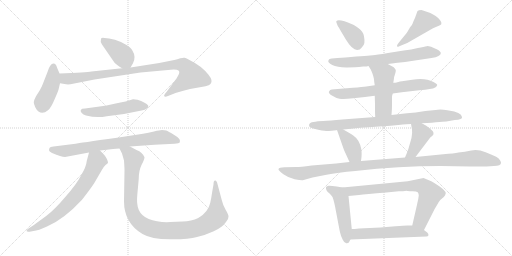
t = 0.00 s
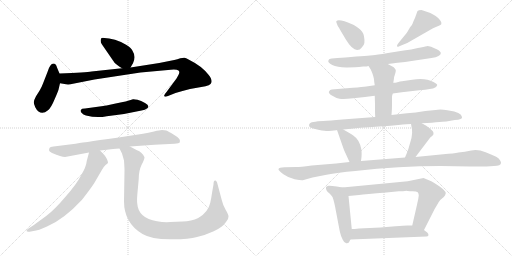
t = 2.92 s
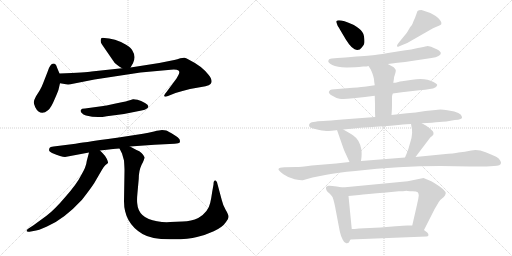
t = 5.83 s
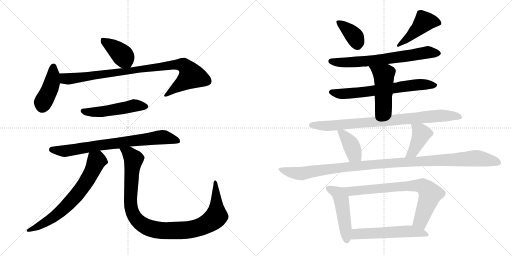
t = 8.75 s
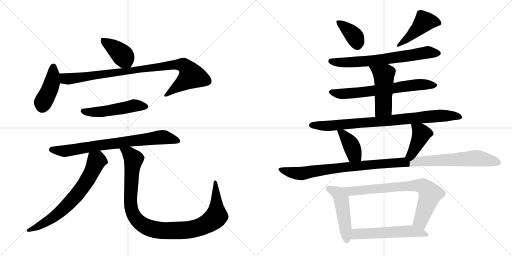
t = 11.66 s
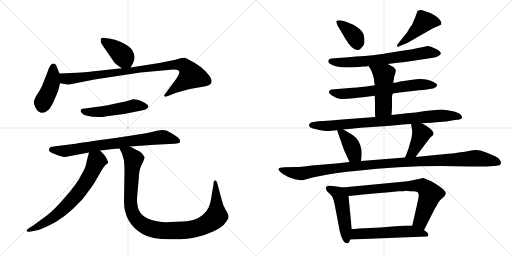
t = 14.58 s

The animated SVG that drew these frames (rendered in a browser with its animation timeline set to each time). Animation: 19 CSS @keyframes rules; one cycle of 14.58 s.

<svg version="1.1" viewBox="0 0 2048 1024" xmlns="http://www.w3.org/2000/svg">
  <g stroke="lightgray" stroke-dasharray="1,1" stroke-width="1" transform="scale(4, 4)">
    <line x1="0" y1="0" x2="256" y2="256"></line>
    <line x1="256" y1="0" x2="0" y2="256"></line>
    <line x1="128" y1="0" x2="128" y2="256"></line>
    <line x1="0" y1="128" x2="256" y2="128"></line>
    <line x1="256" y1="0" x2="512" y2="256"></line>
    <line x1="512" y1="0" x2="256" y2="256"></line>
    <line x1="384" y1="0" x2="384" y2="256"></line>
    <line x1="256" y1="128" x2="512" y2="128"></line>
  </g>
<g transform="scale(1, -1) translate(0, -850)">
   <style type="text/css">
    @keyframes keyframes0 {
      from {
       stroke: black;
       stroke-dashoffset: 399;
       stroke-width: 128;
       }
       56% {
       animation-timing-function: step-end;
       stroke: black;
       stroke-dashoffset: 0;
       stroke-width: 128;
       }
       to {
       stroke: black;
       stroke-width: 1024;
       }
       }
       #make-me-a-hanzi-animation-0 {
         animation: keyframes0 0.574707s both;
         animation-delay: 0.000000s;
         animation-timing-function: linear;
       }
    @keyframes keyframes1 {
      from {
       stroke: black;
       stroke-dashoffset: 426;
       stroke-width: 128;
       }
       58% {
       animation-timing-function: step-end;
       stroke: black;
       stroke-dashoffset: 0;
       stroke-width: 128;
       }
       to {
       stroke: black;
       stroke-width: 1024;
       }
       }
       #make-me-a-hanzi-animation-1 {
         animation: keyframes1 0.596680s both;
         animation-delay: 0.574707s;
         animation-timing-function: linear;
       }
    @keyframes keyframes2 {
      from {
       stroke: black;
       stroke-dashoffset: 935;
       stroke-width: 128;
       }
       75% {
       animation-timing-function: step-end;
       stroke: black;
       stroke-dashoffset: 0;
       stroke-width: 128;
       }
       to {
       stroke: black;
       stroke-width: 1024;
       }
       }
       #make-me-a-hanzi-animation-2 {
         animation: keyframes2 1.010905s both;
         animation-delay: 1.171387s;
         animation-timing-function: linear;
       }
    @keyframes keyframes3 {
      from {
       stroke: black;
       stroke-dashoffset: 511;
       stroke-width: 128;
       }
       62% {
       animation-timing-function: step-end;
       stroke: black;
       stroke-dashoffset: 0;
       stroke-width: 128;
       }
       to {
       stroke: black;
       stroke-width: 1024;
       }
       }
       #make-me-a-hanzi-animation-3 {
         animation: keyframes3 0.665853s both;
         animation-delay: 2.182292s;
         animation-timing-function: linear;
       }
    @keyframes keyframes4 {
      from {
       stroke: black;
       stroke-dashoffset: 769;
       stroke-width: 128;
       }
       71% {
       animation-timing-function: step-end;
       stroke: black;
       stroke-dashoffset: 0;
       stroke-width: 128;
       }
       to {
       stroke: black;
       stroke-width: 1024;
       }
       }
       #make-me-a-hanzi-animation-4 {
         animation: keyframes4 0.875814s both;
         animation-delay: 2.848145s;
         animation-timing-function: linear;
       }
    @keyframes keyframes5 {
      from {
       stroke: black;
       stroke-dashoffset: 693;
       stroke-width: 128;
       }
       69% {
       animation-timing-function: step-end;
       stroke: black;
       stroke-dashoffset: 0;
       stroke-width: 128;
       }
       to {
       stroke: black;
       stroke-width: 1024;
       }
       }
       #make-me-a-hanzi-animation-5 {
         animation: keyframes5 0.813965s both;
         animation-delay: 3.723958s;
         animation-timing-function: linear;
       }
    @keyframes keyframes6 {
      from {
       stroke: black;
       stroke-dashoffset: 1052;
       stroke-width: 128;
       }
       77% {
       animation-timing-function: step-end;
       stroke: black;
       stroke-dashoffset: 0;
       stroke-width: 128;
       }
       to {
       stroke: black;
       stroke-width: 1024;
       }
       }
       #make-me-a-hanzi-animation-6 {
         animation: keyframes6 1.106120s both;
         animation-delay: 4.537923s;
         animation-timing-function: linear;
       }
    @keyframes keyframes7 {
      from {
       stroke: black;
       stroke-dashoffset: 380;
       stroke-width: 128;
       }
       55% {
       animation-timing-function: step-end;
       stroke: black;
       stroke-dashoffset: 0;
       stroke-width: 128;
       }
       to {
       stroke: black;
       stroke-width: 1024;
       }
       }
       #make-me-a-hanzi-animation-7 {
         animation: keyframes7 0.559245s both;
         animation-delay: 5.644043s;
         animation-timing-function: linear;
       }
    @keyframes keyframes8 {
      from {
       stroke: black;
       stroke-dashoffset: 455;
       stroke-width: 128;
       }
       60% {
       animation-timing-function: step-end;
       stroke: black;
       stroke-dashoffset: 0;
       stroke-width: 128;
       }
       to {
       stroke: black;
       stroke-width: 1024;
       }
       }
       #make-me-a-hanzi-animation-8 {
         animation: keyframes8 0.620280s both;
         animation-delay: 6.203288s;
         animation-timing-function: linear;
       }
    @keyframes keyframes9 {
      from {
       stroke: black;
       stroke-dashoffset: 687;
       stroke-width: 128;
       }
       69% {
       animation-timing-function: step-end;
       stroke: black;
       stroke-dashoffset: 0;
       stroke-width: 128;
       }
       to {
       stroke: black;
       stroke-width: 1024;
       }
       }
       #make-me-a-hanzi-animation-9 {
         animation: keyframes9 0.809082s both;
         animation-delay: 6.823568s;
         animation-timing-function: linear;
       }
    @keyframes keyframes10 {
      from {
       stroke: black;
       stroke-dashoffset: 676;
       stroke-width: 128;
       }
       69% {
       animation-timing-function: step-end;
       stroke: black;
       stroke-dashoffset: 0;
       stroke-width: 128;
       }
       to {
       stroke: black;
       stroke-width: 1024;
       }
       }
       #make-me-a-hanzi-animation-10 {
         animation: keyframes10 0.800130s both;
         animation-delay: 7.632650s;
         animation-timing-function: linear;
       }
    @keyframes keyframes11 {
      from {
       stroke: black;
       stroke-dashoffset: 491;
       stroke-width: 128;
       }
       62% {
       animation-timing-function: step-end;
       stroke: black;
       stroke-dashoffset: 0;
       stroke-width: 128;
       }
       to {
       stroke: black;
       stroke-width: 1024;
       }
       }
       #make-me-a-hanzi-animation-11 {
         animation: keyframes11 0.649577s both;
         animation-delay: 8.432780s;
         animation-timing-function: linear;
       }
    @keyframes keyframes12 {
      from {
       stroke: black;
       stroke-dashoffset: 850;
       stroke-width: 128;
       }
       73% {
       animation-timing-function: step-end;
       stroke: black;
       stroke-dashoffset: 0;
       stroke-width: 128;
       }
       to {
       stroke: black;
       stroke-width: 1024;
       }
       }
       #make-me-a-hanzi-animation-12 {
         animation: keyframes12 0.941732s both;
         animation-delay: 9.082357s;
         animation-timing-function: linear;
       }
    @keyframes keyframes13 {
      from {
       stroke: black;
       stroke-dashoffset: 398;
       stroke-width: 128;
       }
       56% {
       animation-timing-function: step-end;
       stroke: black;
       stroke-dashoffset: 0;
       stroke-width: 128;
       }
       to {
       stroke: black;
       stroke-width: 1024;
       }
       }
       #make-me-a-hanzi-animation-13 {
         animation: keyframes13 0.573893s both;
         animation-delay: 10.024089s;
         animation-timing-function: linear;
       }
    @keyframes keyframes14 {
      from {
       stroke: black;
       stroke-dashoffset: 413;
       stroke-width: 128;
       }
       57% {
       animation-timing-function: step-end;
       stroke: black;
       stroke-dashoffset: 0;
       stroke-width: 128;
       }
       to {
       stroke: black;
       stroke-width: 1024;
       }
       }
       #make-me-a-hanzi-animation-14 {
         animation: keyframes14 0.586100s both;
         animation-delay: 10.597982s;
         animation-timing-function: linear;
       }
    @keyframes keyframes15 {
      from {
       stroke: black;
       stroke-dashoffset: 1135;
       stroke-width: 128;
       }
       79% {
       animation-timing-function: step-end;
       stroke: black;
       stroke-dashoffset: 0;
       stroke-width: 128;
       }
       to {
       stroke: black;
       stroke-width: 1024;
       }
       }
       #make-me-a-hanzi-animation-15 {
         animation: keyframes15 1.173665s both;
         animation-delay: 11.184082s;
         animation-timing-function: linear;
       }
    @keyframes keyframes16 {
      from {
       stroke: black;
       stroke-dashoffset: 490;
       stroke-width: 128;
       }
       61% {
       animation-timing-function: step-end;
       stroke: black;
       stroke-dashoffset: 0;
       stroke-width: 128;
       }
       to {
       stroke: black;
       stroke-width: 1024;
       }
       }
       #make-me-a-hanzi-animation-16 {
         animation: keyframes16 0.648763s both;
         animation-delay: 12.357747s;
         animation-timing-function: linear;
       }
    @keyframes keyframes17 {
      from {
       stroke: black;
       stroke-dashoffset: 758;
       stroke-width: 128;
       }
       71% {
       animation-timing-function: step-end;
       stroke: black;
       stroke-dashoffset: 0;
       stroke-width: 128;
       }
       to {
       stroke: black;
       stroke-width: 1024;
       }
       }
       #make-me-a-hanzi-animation-17 {
         animation: keyframes17 0.866862s both;
         animation-delay: 13.006510s;
         animation-timing-function: linear;
       }
    @keyframes keyframes18 {
      from {
       stroke: black;
       stroke-dashoffset: 561;
       stroke-width: 128;
       }
       65% {
       animation-timing-function: step-end;
       stroke: black;
       stroke-dashoffset: 0;
       stroke-width: 128;
       }
       to {
       stroke: black;
       stroke-width: 1024;
       }
       }
       #make-me-a-hanzi-animation-18 {
         animation: keyframes18 0.706543s both;
         animation-delay: 13.873372s;
         animation-timing-function: linear;
       }
</style>
<path d="M 522 580 L 532 597 Q 545 623 530 647 Q 526 657 506 670 Q 486 683 460 691 Q 434 698 418 698 Q 406 700 404 695 Q 400 682 408 672 L 452 608 Q 458 596 469 590 Q 475 585 488 577 C 512 562 512 562 522 580 Z" fill="lightgray"></path> 
<path d="M 190 562 L 172 516 Q 167 502 158 487 L 144 465 Q 135 448 135 441 Q 135 434 141 421 Q 148 407 154 404 Q 171 391 192 409 Q 204 418 218 452 Q 233 486 234 491 L 240 517 C 245 539 245 539 238 556 L 228 580 Q 224 596 214 596 Q 200 596 190 562 Z" fill="lightgray"></path> 
<path d="M 240 517 L 264 513 Q 276 511 292 515 L 378 532 L 562 560 L 683 571 Q 707 573 714 568 Q 718 564 717 559 Q 716 553 706 536 L 666 482 Q 654 468 657 465 Q 660 461 672 466 L 702 478 Q 725 485 760 494 L 822 505 Q 838 508 842 514 Q 854 526 834 551 Q 807 586 756 611 Q 746 617 739 619 Q 733 620 721 617 Q 710 613 697 610 L 637 598 L 522 580 L 488 577 L 366 564 Q 346 561 238 556 C 208 555 210 522 240 517 Z" fill="lightgray"></path> 
<path d="M 413 426 L 340 416 Q 326 416 324 411 Q 320 407 326 399 Q 333 390 344 388 Q 387 377 427 385 L 496 394 L 566 408 Q 582 411 586 415 Q 592 418 593 423 Q 595 430 580 438 Q 564 448 550 451 Q 536 454 532 453 L 509 446 Q 500 443 458 435 Q 417 426 413 426 Z" fill="lightgray"></path> 
<path d="M 260 222 L 356 240 L 400 248 L 436 252 Q 448 254 478 256 L 520 264 L 618 271 L 698 275 Q 717 277 719 280 Q 721 287 718 293 Q 715 299 694 312 Q 673 325 665 328 Q 658 330 648 330 Q 639 330 616 324 Q 593 318 572 315 L 468 299 Q 316 278 302 275 L 214 264 Q 200 263 198 258 Q 196 251 196 249 Q 196 244 208 238 Q 246 222 260 222 Z" fill="lightgray"></path> 
<path d="M 356 240 L 347 206 Q 345 183 324 148 Q 307 114 262 63 Q 218 11 186 -13 L 134 -51 L 114 -64 Q 106 -69 106 -74 Q 107 -78 118 -77 L 134 -74 Q 153 -72 188 -56 Q 256 -27 328 51 Q 360 92 376 116 L 408 171 Q 412 180 422 190 Q 431 196 432 199 Q 433 202 427 215 Q 421 227 410 238 L 400 248 C 379 269 364 269 356 240 Z" fill="lightgray"></path> 
<path d="M 478 256 L 488 236 L 496 208 Q 498 178 498 169 L 496 45 Q 496 -42 570 -86 Q 605 -107 679 -107 Q 753 -108 788 -98 Q 820 -91 855 -75 Q 890 -59 904 -38 Q 915 -25 914 -16 Q 914 -8 903 10 Q 892 28 887 50 L 868 121 Q 866 126 862 128 Q 854 130 854 112 L 849 84 Q 845 56 841 39 Q 833 1 793 -22 Q 766 -35 730 -36 L 681 -38 Q 656 -40 628 -35 Q 553 -23 549 36 Q 547 50 550 80 L 555 135 Q 555 167 566 190 Q 578 212 578 221 Q 576 228 567 237 Q 558 246 546 250 L 520 264 C 494 278 465 283 478 256 Z" fill="lightgray"></path> 
<path d="M 1346 766 Q 1344 764 1346 759 L 1351 746 Q 1355 742 1362 728 L 1384 691 Q 1410 649 1429 650 Q 1440 650 1447 660 Q 1456 669 1457.5 678.5 Q 1459 688 1456 705.5 Q 1453 723 1434.5 737 Q 1416 751 1413 751 Q 1356 776 1346 766 Z" fill="lightgray"></path> 
<path d="M 1641 742 Q 1628 720 1625 716 L 1594 678 Q 1586 668 1588 665 Q 1591 662 1593 663 L 1602 667 L 1629 678 L 1732 737 Q 1748 745 1755.5 747.5 Q 1763 750 1765 753 Q 1767 760 1763 765 Q 1758 775 1739.5 788 Q 1721 801 1704 804 L 1686 810 Q 1674 810 1670 806 L 1662 784 Q 1661 781 1657 772 Q 1653 763 1650.5 756 Q 1648 749 1641 742 Z" fill="lightgray"></path> 
<path d="M 1551 594 L 1576 597 L 1581 598 L 1620 602 L 1726 618 Q 1745 620 1754 626 Q 1763 632 1763 636 Q 1765 643 1749 652 Q 1717 667 1707 665.5 Q 1697 664 1671.5 658 Q 1646 652 1615 648 L 1552 638 Q 1504 630 1491.5 629 Q 1479 628 1381 620 L 1350 618 L 1327 616 Q 1315 615 1314 609 Q 1309 600 1329 590 Q 1349 580 1389 580.5 Q 1429 581 1436 582 L 1453 584 Q 1468 584 1474 586 L 1551 594 Z" fill="lightgray"></path> 
<path d="M 1571 476 L 1607 481 L 1677 489 L 1701 491 Q 1741 496 1745 503 L 1749 510 Q 1749 514 1734 522 Q 1701 540 1649 531 L 1608 525 Q 1590 522 1586.5 520.5 Q 1583 519 1573 519 L 1499 509 L 1465 504 Q 1451 502 1411 499 L 1327 492 Q 1320 491 1316 484.5 Q 1312 478 1327.5 468 Q 1343 458 1358 455 Q 1373 452 1413 457 L 1460 462 L 1499 467 L 1571 476 Z" fill="lightgray"></path> 
<path d="M 1566 390 L 1567 404 Q 1568 412 1568 436 L 1568 456 Q 1568 470 1571 476 L 1573 519 L 1575 530 Q 1575 541 1580 553 Q 1584 565 1583 570 Q 1581 575 1575 581 L 1551 594 C 1525 608 1458 611 1474 586 L 1483 572 Q 1497 542 1497 522 L 1499 509 L 1499 467 L 1500 433 L 1500 412 Q 1500 390 1501 382 C 1503 352 1564 360 1566 390 Z" fill="lightgray"></path> 
<path d="M 1687 357 L 1708 358 Q 1790 364 1791 365 L 1819 370 Q 1851 372 1848 382 Q 1845 402 1795 408 Q 1769 412 1762 412 Q 1755 412 1732 409 L 1701 406 L 1663 400 L 1628 397 L 1566 390 L 1501 382 L 1369 372 Q 1319 367 1293 366 L 1272 365 Q 1263 364 1247 361 Q 1233 356 1237 345 Q 1239 340 1256.5 335 Q 1274 330 1287 328.5 Q 1300 327 1304 326.5 Q 1308 326 1327 327.5 Q 1346 329 1348 330 L 1373 332 L 1405 335 Q 1445 340 1474 341 L 1562 347 L 1593 350 Q 1633 354 1644 354 L 1687 357 Z" fill="lightgray"></path> 
<path d="M 1348 330 L 1376 250 L 1398 202 C 1410 175 1440 176 1444 206 L 1446 222 Q 1447 234 1446 250 Q 1440 290 1413 308 Q 1408 313 1394 320 L 1373 332 C 1347 347 1341 350 1348 330 Z" fill="lightgray"></path> 
<path d="M 1662 222 L 1721 300 Q 1732 308 1734 313 Q 1738 325 1705 347 L 1687 357 C 1661 372 1639 384 1644 354 L 1648 332 Q 1650 319 1646 298 L 1634 256 Q 1632 248 1620 220 C 1608 192 1644 198 1662 222 Z" fill="lightgray"></path> 
<path d="M 1398 202 L 1344 196 L 1247 188 Q 1199 182 1185 182 L 1138 181 Q 1116 180 1114 174 Q 1113 168 1133.5 153.5 Q 1154 139 1178.5 133.5 Q 1203 128 1211 129 L 1250 140 L 1306 151 Q 1350 160 1421 166 Q 1595 186 1763 186 L 1881 184 L 1946 184 L 1975 186 Q 2004 186 2004 198 Q 2005 200 2000 209 Q 1995 218 1984.5 223 Q 1974 228 1942.5 241 Q 1911 254 1885 248 Q 1859 242 1834 240 Q 1817 236 1773 233 L 1662 222 L 1620 220 L 1444 206 L 1398 202 Z" fill="lightgray"></path> 
<path d="M 1370 100 L 1347 104 Q 1321 108 1314 107 Q 1307 106 1304 101 Q 1302 88 1316 78 Q 1326 69 1330 62 Q 1337 44 1344 4 L 1359 -75 Q 1363 -94 1371 -109 Q 1378 -124 1386 -123 Q 1394 -122 1396 -119 Q 1399 -113 1402 -108 L 1407 -66 L 1394 66 C 1391 96 1391 96 1370 100 Z" fill="lightgray"></path> 
<path d="M 1696 -70 L 1730 -3 Q 1739 16 1747 28 Q 1754 42 1761 50 L 1775 62 Q 1782 69 1783 77 Q 1784 85 1760 103 Q 1735 121 1718 128 L 1694 138 L 1631 125 L 1370 100 C 1340 97 1364 63 1394 66 L 1436 70 Q 1461 73 1545 80 L 1595 85 Q 1613 85 1627 87 L 1629 86 Q 1630 86 1631 86 L 1639 85 L 1650 85 Q 1666 85 1671 81 Q 1675 76 1675 68 L 1673 54 Q 1672 50 1668 31 L 1649 -52 C 1642 -81 1682 -97 1696 -70 Z" fill="lightgray"></path> 
<path d="M 1402 -108 L 1706 -96 Q 1712 -96 1714 -91 Q 1714 -85 1709 -80 Q 1697 -71 1696 -70 C 1673 -52 1673 -52 1649 -52 L 1629 -52 Q 1617 -52 1582 -55 L 1522 -60 L 1436 -64 Q 1416 -66 1407 -66 C 1377 -67 1372 -109 1402 -108 Z" fill="lightgray"></path> 
      <clipPath id="make-me-a-hanzi-clip-0">
      <path d="M 522 580 L 532 597 Q 545 623 530 647 Q 526 657 506 670 Q 486 683 460 691 Q 434 698 418 698 Q 406 700 404 695 Q 400 682 408 672 L 452 608 Q 458 596 469 590 Q 475 585 488 577 C 512 562 512 562 522 580 Z" fill="lightgray"></path>
      </clipPath>
      <path clip-path="url(#make-me-a-hanzi-clip-0)" d="M 413 688 L 487 632 L 515 590 " fill="none" id="make-me-a-hanzi-animation-0" stroke-dasharray="271 542" stroke-linecap="round"></path>

      <clipPath id="make-me-a-hanzi-clip-1">
      <path d="M 190 562 L 172 516 Q 167 502 158 487 L 144 465 Q 135 448 135 441 Q 135 434 141 421 Q 148 407 154 404 Q 171 391 192 409 Q 204 418 218 452 Q 233 486 234 491 L 240 517 C 245 539 245 539 238 556 L 228 580 Q 224 596 214 596 Q 200 596 190 562 Z" fill="lightgray"></path>
      </clipPath>
      <path clip-path="url(#make-me-a-hanzi-clip-1)" d="M 214 584 L 204 505 L 172 440 L 169 422 " fill="none" id="make-me-a-hanzi-animation-1" stroke-dasharray="298 596" stroke-linecap="round"></path>

      <clipPath id="make-me-a-hanzi-clip-2">
      <path d="M 240 517 L 264 513 Q 276 511 292 515 L 378 532 L 562 560 L 683 571 Q 707 573 714 568 Q 718 564 717 559 Q 716 553 706 536 L 666 482 Q 654 468 657 465 Q 660 461 672 466 L 702 478 Q 725 485 760 494 L 822 505 Q 838 508 842 514 Q 854 526 834 551 Q 807 586 756 611 Q 746 617 739 619 Q 733 620 721 617 Q 710 613 697 610 L 637 598 L 522 580 L 488 577 L 366 564 Q 346 561 238 556 C 208 555 210 522 240 517 Z" fill="lightgray"></path>
      </clipPath>
      <path clip-path="url(#make-me-a-hanzi-clip-2)" d="M 250 550 L 261 535 L 281 535 L 678 589 L 734 590 L 757 566 L 766 546 L 664 467 " fill="none" id="make-me-a-hanzi-animation-2" stroke-dasharray="807 1614" stroke-linecap="round"></path>

      <clipPath id="make-me-a-hanzi-clip-3">
      <path d="M 413 426 L 340 416 Q 326 416 324 411 Q 320 407 326 399 Q 333 390 344 388 Q 387 377 427 385 L 496 394 L 566 408 Q 582 411 586 415 Q 592 418 593 423 Q 595 430 580 438 Q 564 448 550 451 Q 536 454 532 453 L 509 446 Q 500 443 458 435 Q 417 426 413 426 Z" fill="lightgray"></path>
      </clipPath>
      <path clip-path="url(#make-me-a-hanzi-clip-3)" d="M 332 406 L 393 402 L 533 428 L 584 424 " fill="none" id="make-me-a-hanzi-animation-3" stroke-dasharray="383 766" stroke-linecap="round"></path>

      <clipPath id="make-me-a-hanzi-clip-4">
      <path d="M 260 222 L 356 240 L 400 248 L 436 252 Q 448 254 478 256 L 520 264 L 618 271 L 698 275 Q 717 277 719 280 Q 721 287 718 293 Q 715 299 694 312 Q 673 325 665 328 Q 658 330 648 330 Q 639 330 616 324 Q 593 318 572 315 L 468 299 Q 316 278 302 275 L 214 264 Q 200 263 198 258 Q 196 251 196 249 Q 196 244 208 238 Q 246 222 260 222 Z" fill="lightgray"></path>
      </clipPath>
      <path clip-path="url(#make-me-a-hanzi-clip-4)" d="M 206 251 L 263 246 L 432 275 L 647 301 L 713 286 " fill="none" id="make-me-a-hanzi-animation-4" stroke-dasharray="641 1282" stroke-linecap="round"></path>

      <clipPath id="make-me-a-hanzi-clip-5">
      <path d="M 356 240 L 347 206 Q 345 183 324 148 Q 307 114 262 63 Q 218 11 186 -13 L 134 -51 L 114 -64 Q 106 -69 106 -74 Q 107 -78 118 -77 L 134 -74 Q 153 -72 188 -56 Q 256 -27 328 51 Q 360 92 376 116 L 408 171 Q 412 180 422 190 Q 431 196 432 199 Q 433 202 427 215 Q 421 227 410 238 L 400 248 C 379 269 364 269 356 240 Z" fill="lightgray"></path>
      </clipPath>
      <path clip-path="url(#make-me-a-hanzi-clip-5)" d="M 422 200 L 387 207 L 329 99 L 248 9 L 186 -37 L 113 -71 " fill="none" id="make-me-a-hanzi-animation-5" stroke-dasharray="565 1130" stroke-linecap="round"></path>

      <clipPath id="make-me-a-hanzi-clip-6">
      <path d="M 478 256 L 488 236 L 496 208 Q 498 178 498 169 L 496 45 Q 496 -42 570 -86 Q 605 -107 679 -107 Q 753 -108 788 -98 Q 820 -91 855 -75 Q 890 -59 904 -38 Q 915 -25 914 -16 Q 914 -8 903 10 Q 892 28 887 50 L 868 121 Q 866 126 862 128 Q 854 130 854 112 L 849 84 Q 845 56 841 39 Q 833 1 793 -22 Q 766 -35 730 -36 L 681 -38 Q 656 -40 628 -35 Q 553 -23 549 36 Q 547 50 550 80 L 555 135 Q 555 167 566 190 Q 578 212 578 221 Q 576 228 567 237 Q 558 246 546 250 L 520 264 C 494 278 465 283 478 256 Z" fill="lightgray"></path>
      </clipPath>
      <path clip-path="url(#make-me-a-hanzi-clip-6)" d="M 486 254 L 516 236 L 535 213 L 522 68 L 526 10 L 542 -23 L 558 -40 L 599 -63 L 652 -73 L 740 -71 L 809 -55 L 845 -35 L 866 -15 L 862 122 " fill="none" id="make-me-a-hanzi-animation-6" stroke-dasharray="924 1848" stroke-linecap="round"></path>

      <clipPath id="make-me-a-hanzi-clip-7">
      <path d="M 1346 766 Q 1344 764 1346 759 L 1351 746 Q 1355 742 1362 728 L 1384 691 Q 1410 649 1429 650 Q 1440 650 1447 660 Q 1456 669 1457.5 678.5 Q 1459 688 1456 705.5 Q 1453 723 1434.5 737 Q 1416 751 1413 751 Q 1356 776 1346 766 Z" fill="lightgray"></path>
      </clipPath>
      <path clip-path="url(#make-me-a-hanzi-clip-7)" d="M 1351 763 L 1416 706 L 1429 671 " fill="none" id="make-me-a-hanzi-animation-7" stroke-dasharray="252 504" stroke-linecap="round"></path>

      <clipPath id="make-me-a-hanzi-clip-8">
      <path d="M 1641 742 Q 1628 720 1625 716 L 1594 678 Q 1586 668 1588 665 Q 1591 662 1593 663 L 1602 667 L 1629 678 L 1732 737 Q 1748 745 1755.5 747.5 Q 1763 750 1765 753 Q 1767 760 1763 765 Q 1758 775 1739.5 788 Q 1721 801 1704 804 L 1686 810 Q 1674 810 1670 806 L 1662 784 Q 1661 781 1657 772 Q 1653 763 1650.5 756 Q 1648 749 1641 742 Z" fill="lightgray"></path>
      </clipPath>
      <path clip-path="url(#make-me-a-hanzi-clip-8)" d="M 1756 758 L 1696 763 L 1640 704 L 1593 671 " fill="none" id="make-me-a-hanzi-animation-8" stroke-dasharray="327 654" stroke-linecap="round"></path>

      <clipPath id="make-me-a-hanzi-clip-9">
      <path d="M 1551 594 L 1576 597 L 1581 598 L 1620 602 L 1726 618 Q 1745 620 1754 626 Q 1763 632 1763 636 Q 1765 643 1749 652 Q 1717 667 1707 665.5 Q 1697 664 1671.5 658 Q 1646 652 1615 648 L 1552 638 Q 1504 630 1491.5 629 Q 1479 628 1381 620 L 1350 618 L 1327 616 Q 1315 615 1314 609 Q 1309 600 1329 590 Q 1349 580 1389 580.5 Q 1429 581 1436 582 L 1453 584 Q 1468 584 1474 586 L 1551 594 Z" fill="lightgray"></path>
      </clipPath>
      <path clip-path="url(#make-me-a-hanzi-clip-9)" d="M 1324 606 L 1400 600 L 1495 608 L 1707 640 L 1752 637 " fill="none" id="make-me-a-hanzi-animation-9" stroke-dasharray="559 1118" stroke-linecap="round"></path>

      <clipPath id="make-me-a-hanzi-clip-10">
      <path d="M 1571 476 L 1607 481 L 1677 489 L 1701 491 Q 1741 496 1745 503 L 1749 510 Q 1749 514 1734 522 Q 1701 540 1649 531 L 1608 525 Q 1590 522 1586.5 520.5 Q 1583 519 1573 519 L 1499 509 L 1465 504 Q 1451 502 1411 499 L 1327 492 Q 1320 491 1316 484.5 Q 1312 478 1327.5 468 Q 1343 458 1358 455 Q 1373 452 1413 457 L 1460 462 L 1499 467 L 1571 476 Z" fill="lightgray"></path>
      </clipPath>
      <path clip-path="url(#make-me-a-hanzi-clip-10)" d="M 1326 482 L 1358 475 L 1402 476 L 1660 511 L 1743 509 " fill="none" id="make-me-a-hanzi-animation-10" stroke-dasharray="548 1096" stroke-linecap="round"></path>

      <clipPath id="make-me-a-hanzi-clip-11">
      <path d="M 1566 390 L 1567 404 Q 1568 412 1568 436 L 1568 456 Q 1568 470 1571 476 L 1573 519 L 1575 530 Q 1575 541 1580 553 Q 1584 565 1583 570 Q 1581 575 1575 581 L 1551 594 C 1525 608 1458 611 1474 586 L 1483 572 Q 1497 542 1497 522 L 1499 509 L 1499 467 L 1500 433 L 1500 412 Q 1500 390 1501 382 C 1503 352 1564 360 1566 390 Z" fill="lightgray"></path>
      </clipPath>
      <path clip-path="url(#make-me-a-hanzi-clip-11)" d="M 1482 586 L 1532 553 L 1536 540 L 1534 420 L 1507 388 " fill="none" id="make-me-a-hanzi-animation-11" stroke-dasharray="363 726" stroke-linecap="round"></path>

      <clipPath id="make-me-a-hanzi-clip-12">
      <path d="M 1687 357 L 1708 358 Q 1790 364 1791 365 L 1819 370 Q 1851 372 1848 382 Q 1845 402 1795 408 Q 1769 412 1762 412 Q 1755 412 1732 409 L 1701 406 L 1663 400 L 1628 397 L 1566 390 L 1501 382 L 1369 372 Q 1319 367 1293 366 L 1272 365 Q 1263 364 1247 361 Q 1233 356 1237 345 Q 1239 340 1256.5 335 Q 1274 330 1287 328.5 Q 1300 327 1304 326.5 Q 1308 326 1327 327.5 Q 1346 329 1348 330 L 1373 332 L 1405 335 Q 1445 340 1474 341 L 1562 347 L 1593 350 Q 1633 354 1644 354 L 1687 357 Z" fill="lightgray"></path>
      </clipPath>
      <path clip-path="url(#make-me-a-hanzi-clip-12)" d="M 1246 349 L 1318 346 L 1758 387 L 1838 383 " fill="none" id="make-me-a-hanzi-animation-12" stroke-dasharray="722 1444" stroke-linecap="round"></path>

      <clipPath id="make-me-a-hanzi-clip-13">
      <path d="M 1348 330 L 1376 250 L 1398 202 C 1410 175 1440 176 1444 206 L 1446 222 Q 1447 234 1446 250 Q 1440 290 1413 308 Q 1408 313 1394 320 L 1373 332 C 1347 347 1341 350 1348 330 Z" fill="lightgray"></path>
      </clipPath>
      <path clip-path="url(#make-me-a-hanzi-clip-13)" d="M 1355 325 L 1398 280 L 1416 233 L 1436 211 " fill="none" id="make-me-a-hanzi-animation-13" stroke-dasharray="270 540" stroke-linecap="round"></path>

      <clipPath id="make-me-a-hanzi-clip-14">
      <path d="M 1662 222 L 1721 300 Q 1732 308 1734 313 Q 1738 325 1705 347 L 1687 357 C 1661 372 1639 384 1644 354 L 1648 332 Q 1650 319 1646 298 L 1634 256 Q 1632 248 1620 220 C 1608 192 1644 198 1662 222 Z" fill="lightgray"></path>
      </clipPath>
      <path clip-path="url(#make-me-a-hanzi-clip-14)" d="M 1652 350 L 1685 315 L 1651 242 L 1627 227 " fill="none" id="make-me-a-hanzi-animation-14" stroke-dasharray="285 570" stroke-linecap="round"></path>

      <clipPath id="make-me-a-hanzi-clip-15">
      <path d="M 1398 202 L 1344 196 L 1247 188 Q 1199 182 1185 182 L 1138 181 Q 1116 180 1114 174 Q 1113 168 1133.5 153.5 Q 1154 139 1178.5 133.5 Q 1203 128 1211 129 L 1250 140 L 1306 151 Q 1350 160 1421 166 Q 1595 186 1763 186 L 1881 184 L 1946 184 L 1975 186 Q 2004 186 2004 198 Q 2005 200 2000 209 Q 1995 218 1984.5 223 Q 1974 228 1942.5 241 Q 1911 254 1885 248 Q 1859 242 1834 240 Q 1817 236 1773 233 L 1662 222 L 1620 220 L 1444 206 L 1398 202 Z" fill="lightgray"></path>
      </clipPath>
      <path clip-path="url(#make-me-a-hanzi-clip-15)" d="M 1120 172 L 1158 161 L 1208 156 L 1339 177 L 1497 193 L 1896 217 L 1992 200 " fill="none" id="make-me-a-hanzi-animation-15" stroke-dasharray="1007 2014" stroke-linecap="round"></path>

      <clipPath id="make-me-a-hanzi-clip-16">
      <path d="M 1370 100 L 1347 104 Q 1321 108 1314 107 Q 1307 106 1304 101 Q 1302 88 1316 78 Q 1326 69 1330 62 Q 1337 44 1344 4 L 1359 -75 Q 1363 -94 1371 -109 Q 1378 -124 1386 -123 Q 1394 -122 1396 -119 Q 1399 -113 1402 -108 L 1407 -66 L 1394 66 C 1391 96 1391 96 1370 100 Z" fill="lightgray"></path>
      </clipPath>
      <path clip-path="url(#make-me-a-hanzi-clip-16)" d="M 1314 96 L 1354 75 L 1364 53 L 1387 -110 " fill="none" id="make-me-a-hanzi-animation-16" stroke-dasharray="362 724" stroke-linecap="round"></path>

      <clipPath id="make-me-a-hanzi-clip-17">
      <path d="M 1696 -70 L 1730 -3 Q 1739 16 1747 28 Q 1754 42 1761 50 L 1775 62 Q 1782 69 1783 77 Q 1784 85 1760 103 Q 1735 121 1718 128 L 1694 138 L 1631 125 L 1370 100 C 1340 97 1364 63 1394 66 L 1436 70 Q 1461 73 1545 80 L 1595 85 Q 1613 85 1627 87 L 1629 86 Q 1630 86 1631 86 L 1639 85 L 1650 85 Q 1666 85 1671 81 Q 1675 76 1675 68 L 1673 54 Q 1672 50 1668 31 L 1649 -52 C 1642 -81 1682 -97 1696 -70 Z" fill="lightgray"></path>
      </clipPath>
      <path clip-path="url(#make-me-a-hanzi-clip-17)" d="M 1378 97 L 1403 85 L 1594 104 L 1691 105 L 1721 72 L 1682 -34 L 1693 -60 " fill="none" id="make-me-a-hanzi-animation-17" stroke-dasharray="630 1260" stroke-linecap="round"></path>

      <clipPath id="make-me-a-hanzi-clip-18">
      <path d="M 1402 -108 L 1706 -96 Q 1712 -96 1714 -91 Q 1714 -85 1709 -80 Q 1697 -71 1696 -70 C 1673 -52 1673 -52 1649 -52 L 1629 -52 Q 1617 -52 1582 -55 L 1522 -60 L 1436 -64 Q 1416 -66 1407 -66 C 1377 -67 1372 -109 1402 -108 Z" fill="lightgray"></path>
      </clipPath>
      <path clip-path="url(#make-me-a-hanzi-clip-18)" d="M 1409 -102 L 1426 -86 L 1612 -76 L 1660 -77 L 1706 -88 " fill="none" id="make-me-a-hanzi-animation-18" stroke-dasharray="433 866" stroke-linecap="round"></path>

</g>
</svg>
